9-way image classification set "CRC_NEW_DATASET" from GitHub (Aditya1Jhaveri/Colorectal-Cancer-Tissue-Classification); label vocabulary: ADI nlm, BACK nlm, DEB nlm, LYM nlm, MUC nlm, MUS nlm, NORM nlm, STR nlm, TUM nlm.

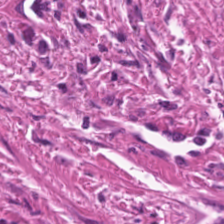
Label: STR nlm

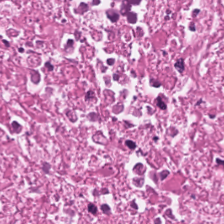
Label: DEB nlm

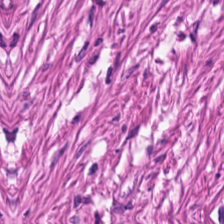
Label: MUS nlm

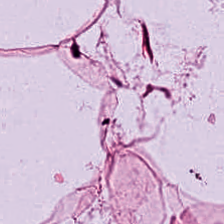
Label: ADI nlm

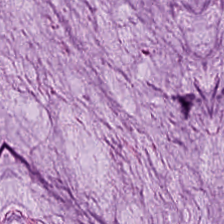
Label: MUC nlm

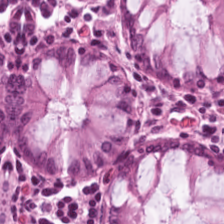
Label: NORM nlm
